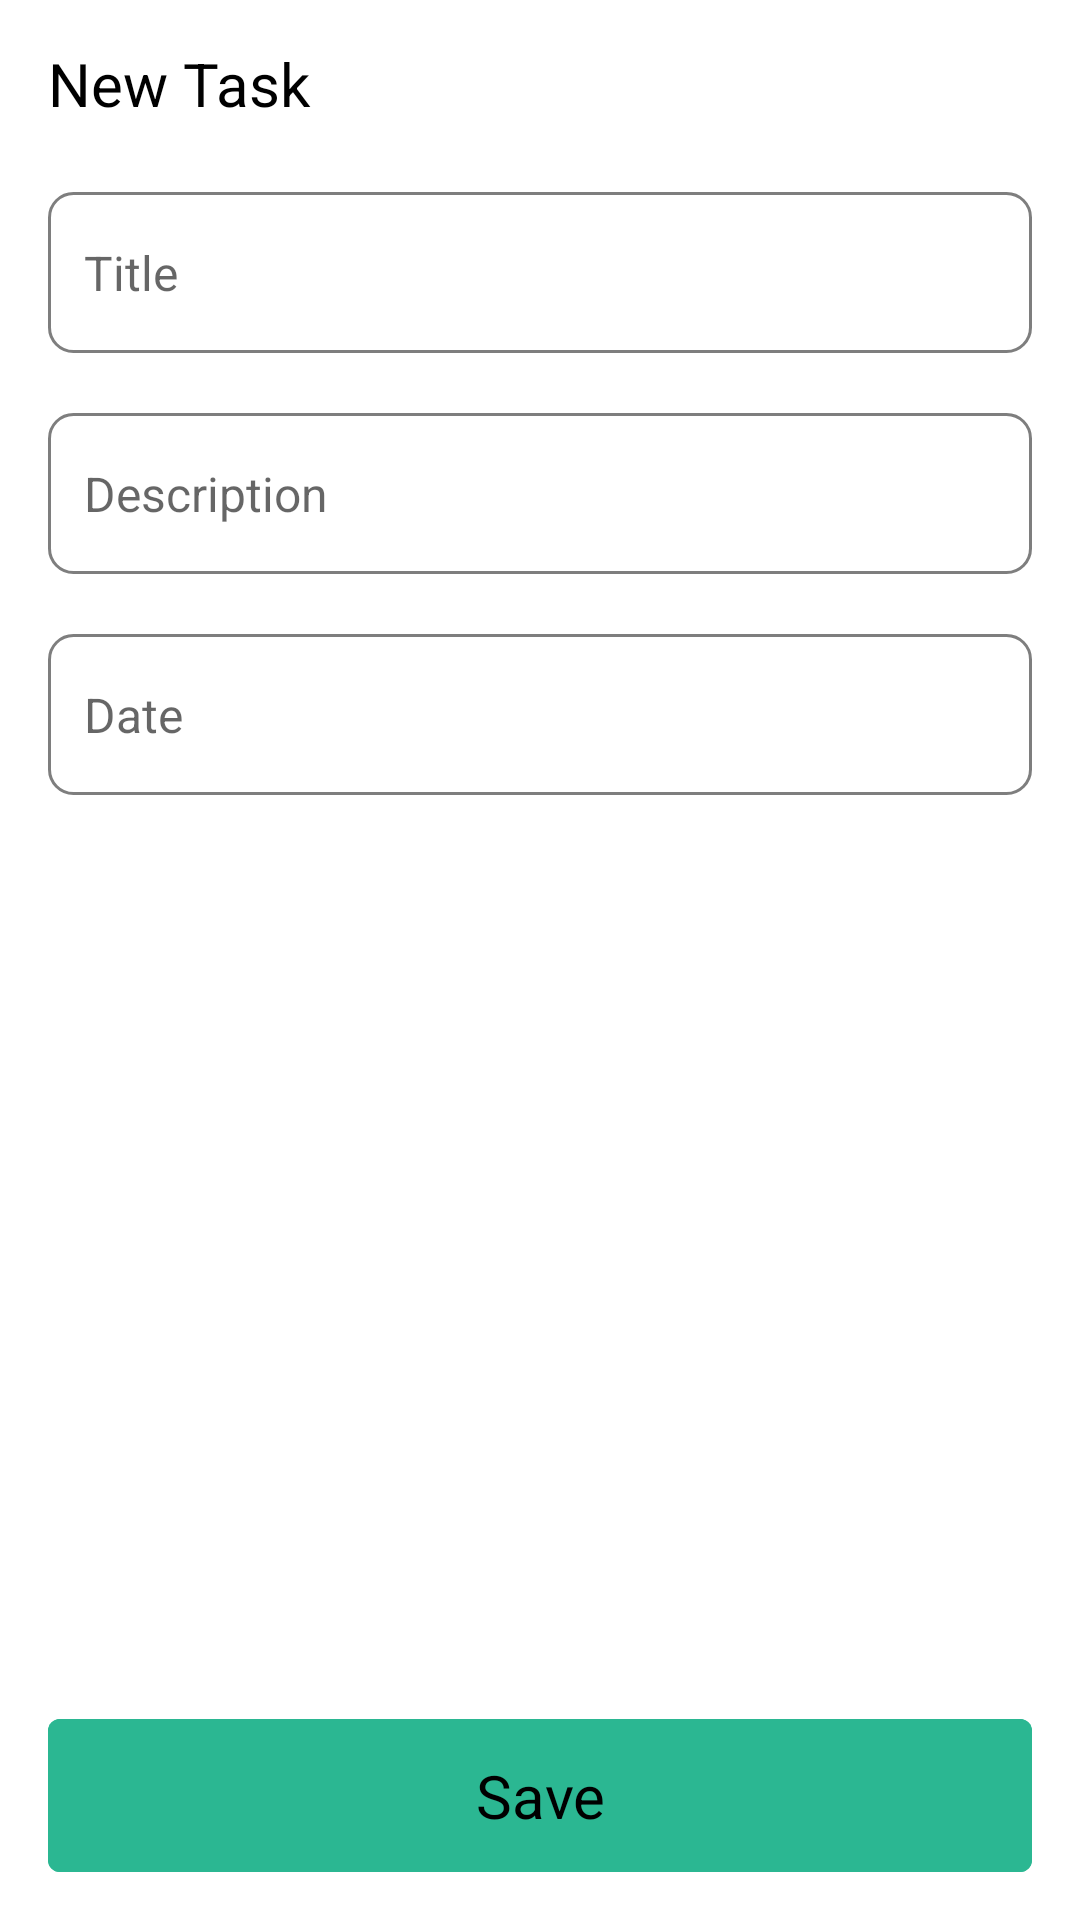

Android layout source for this screen:
<!-- AndroidManifest.xml: application theme Theme.FrndTaskApplication -->
<!-- res/layout/activity_new_task.xml -->
<?xml version="1.0" encoding="utf-8"?>
<androidx.constraintlayout.widget.ConstraintLayout xmlns:android="http://schemas.android.com/apk/res/android"
    xmlns:app="http://schemas.android.com/apk/res-auto"
    xmlns:tools="http://schemas.android.com/tools"
    android:layout_width="match_parent"
    android:layout_height="match_parent"
    android:isScrollContainer="true"
    android:paddingBottom="16dp">


    <androidx.constraintlayout.widget.Guideline
        android:id="@+id/guidelineStart"
        android:layout_width="wrap_content"
        android:layout_height="wrap_content"
        android:orientation="vertical"
        app:layout_constraintGuide_begin="16dp" />

    <androidx.constraintlayout.widget.Guideline
        android:id="@+id/guidelineEnd"
        android:layout_width="wrap_content"
        android:layout_height="wrap_content"
        android:orientation="vertical"
        app:layout_constraintGuide_end="16dp" />

    <TextView
        android:id="@+id/tvHeading"
        android:layout_width="0dp"
        android:layout_height="?attr/actionBarSize"
        android:gravity="center_vertical"
        android:text="@string/new_task"
        android:textColor="@color/black"
        android:textSize="20sp"
        app:layout_constraintEnd_toStartOf="@+id/guidelineEnd"
        app:layout_constraintStart_toStartOf="@+id/guidelineStart"
        app:layout_constraintTop_toTopOf="parent" />

    <EditText
        android:id="@+id/etTitle"
        android:layout_width="0dp"
        android:layout_height="wrap_content"
        android:layout_marginTop="8dp"
        android:background="@drawable/bg_rectangle_gray"
        android:hint="Title"
        android:inputType="text"
        android:maxLines="1"
        android:paddingHorizontal="12dp"
        android:paddingVertical="16dp"
        android:textColor="@color/black"
        android:textSize="16sp"
        app:layout_constraintEnd_toStartOf="@+id/guidelineEnd"
        app:layout_constraintHorizontal_bias="0.0"
        app:layout_constraintStart_toStartOf="@+id/guidelineStart"
        app:layout_constraintTop_toBottomOf="@+id/tvHeading" />

    <EditText
        android:id="@+id/etDescription"
        android:layout_width="0dp"
        android:layout_height="wrap_content"
        android:layout_marginTop="20dp"
        android:background="@drawable/bg_rectangle_gray"
        android:hint="Description"
        android:inputType="text"
        android:maxLines="1"
        android:paddingHorizontal="12dp"
        android:paddingVertical="16dp"
        android:textColor="@color/black"
        android:textSize="16sp"
        app:layout_constraintEnd_toStartOf="@+id/guidelineEnd"
        app:layout_constraintStart_toStartOf="@+id/guidelineStart"
        app:layout_constraintTop_toBottomOf="@+id/etTitle" />

    <TextView
        android:id="@+id/tvDate"
        android:layout_width="0dp"
        android:layout_height="wrap_content"
        android:layout_marginTop="20dp"
        android:background="@drawable/bg_rectangle_gray"
        android:hint="Date"
        android:paddingHorizontal="12dp"
        android:paddingVertical="16dp"
        android:textColor="@color/black"
        android:textSize="16sp"
        app:layout_constraintEnd_toStartOf="@+id/guidelineEnd"
        app:layout_constraintStart_toStartOf="@+id/guidelineStart"
        app:layout_constraintTop_toBottomOf="@+id/etDescription" />

    <com.google.android.material.button.MaterialButton
        android:id="@+id/btnSaveTask"
        style="@style/TextAppearance.Material3.TitleLarge"
        android:layout_width="0dp"
        android:layout_height="wrap_content"
        android:backgroundTint="@color/green"
        android:insetTop="0dp"
        android:insetBottom="0dp"
        android:paddingVertical="12dp"
        android:text="@string/save"
        android:textColor="@color/black"
        android:textSize="20sp"
        app:layout_constraintBottom_toBottomOf="parent"
        app:layout_constraintEnd_toStartOf="@+id/guidelineEnd"
        app:layout_constraintStart_toStartOf="@+id/guidelineStart"
        app:rippleColor="@color/black" />

</androidx.constraintlayout.widget.ConstraintLayout>
<!-- resources referenced by this layout -->
<resources>
  <color name="black">#FF000000</color>
  <color name="green">#2bb792</color>
  <!-- drawable bg_rectangle_gray (drawable) -->
  <?xml version="1.0" encoding="utf-8"?>
  <shape xmlns:android="http://schemas.android.com/apk/res/android"
      android:shape="rectangle">
      <solid android:color="@color/white" />
      <stroke
          android:width="1dp"
          android:color="@color/gray" />
      <corners android:radius="8dp" />
  </shape>
  <string name="new_task">New Task</string>
  <string name="save">Save</string>
  <style name="Theme.FrndTaskApplication" parent="Theme.MaterialComponents.Light.NoActionBar">
          
          <item name="colorPrimary">@color/purple_500</item>
          <item name="colorPrimaryVariant">@color/purple_700</item>
          <item name="colorOnPrimary">@color/black</item>
          
          <item name="colorSecondary">@color/black</item>
          <item name="colorSecondaryVariant">@color/teal_700</item>
          <item name="colorOnSecondary">@color/black</item>
          
          <item name="android:statusBarColor">?attr/colorPrimaryVariant</item>
          
      </style>
  <color name="white">#FFFFFFFF</color>
  <color name="gray">#99292929</color>
  <color name="purple_500">#FF6200EE</color>
  <color name="purple_700">#FF3700B3</color>
  <color name="teal_700">#FF018786</color>
</resources>
